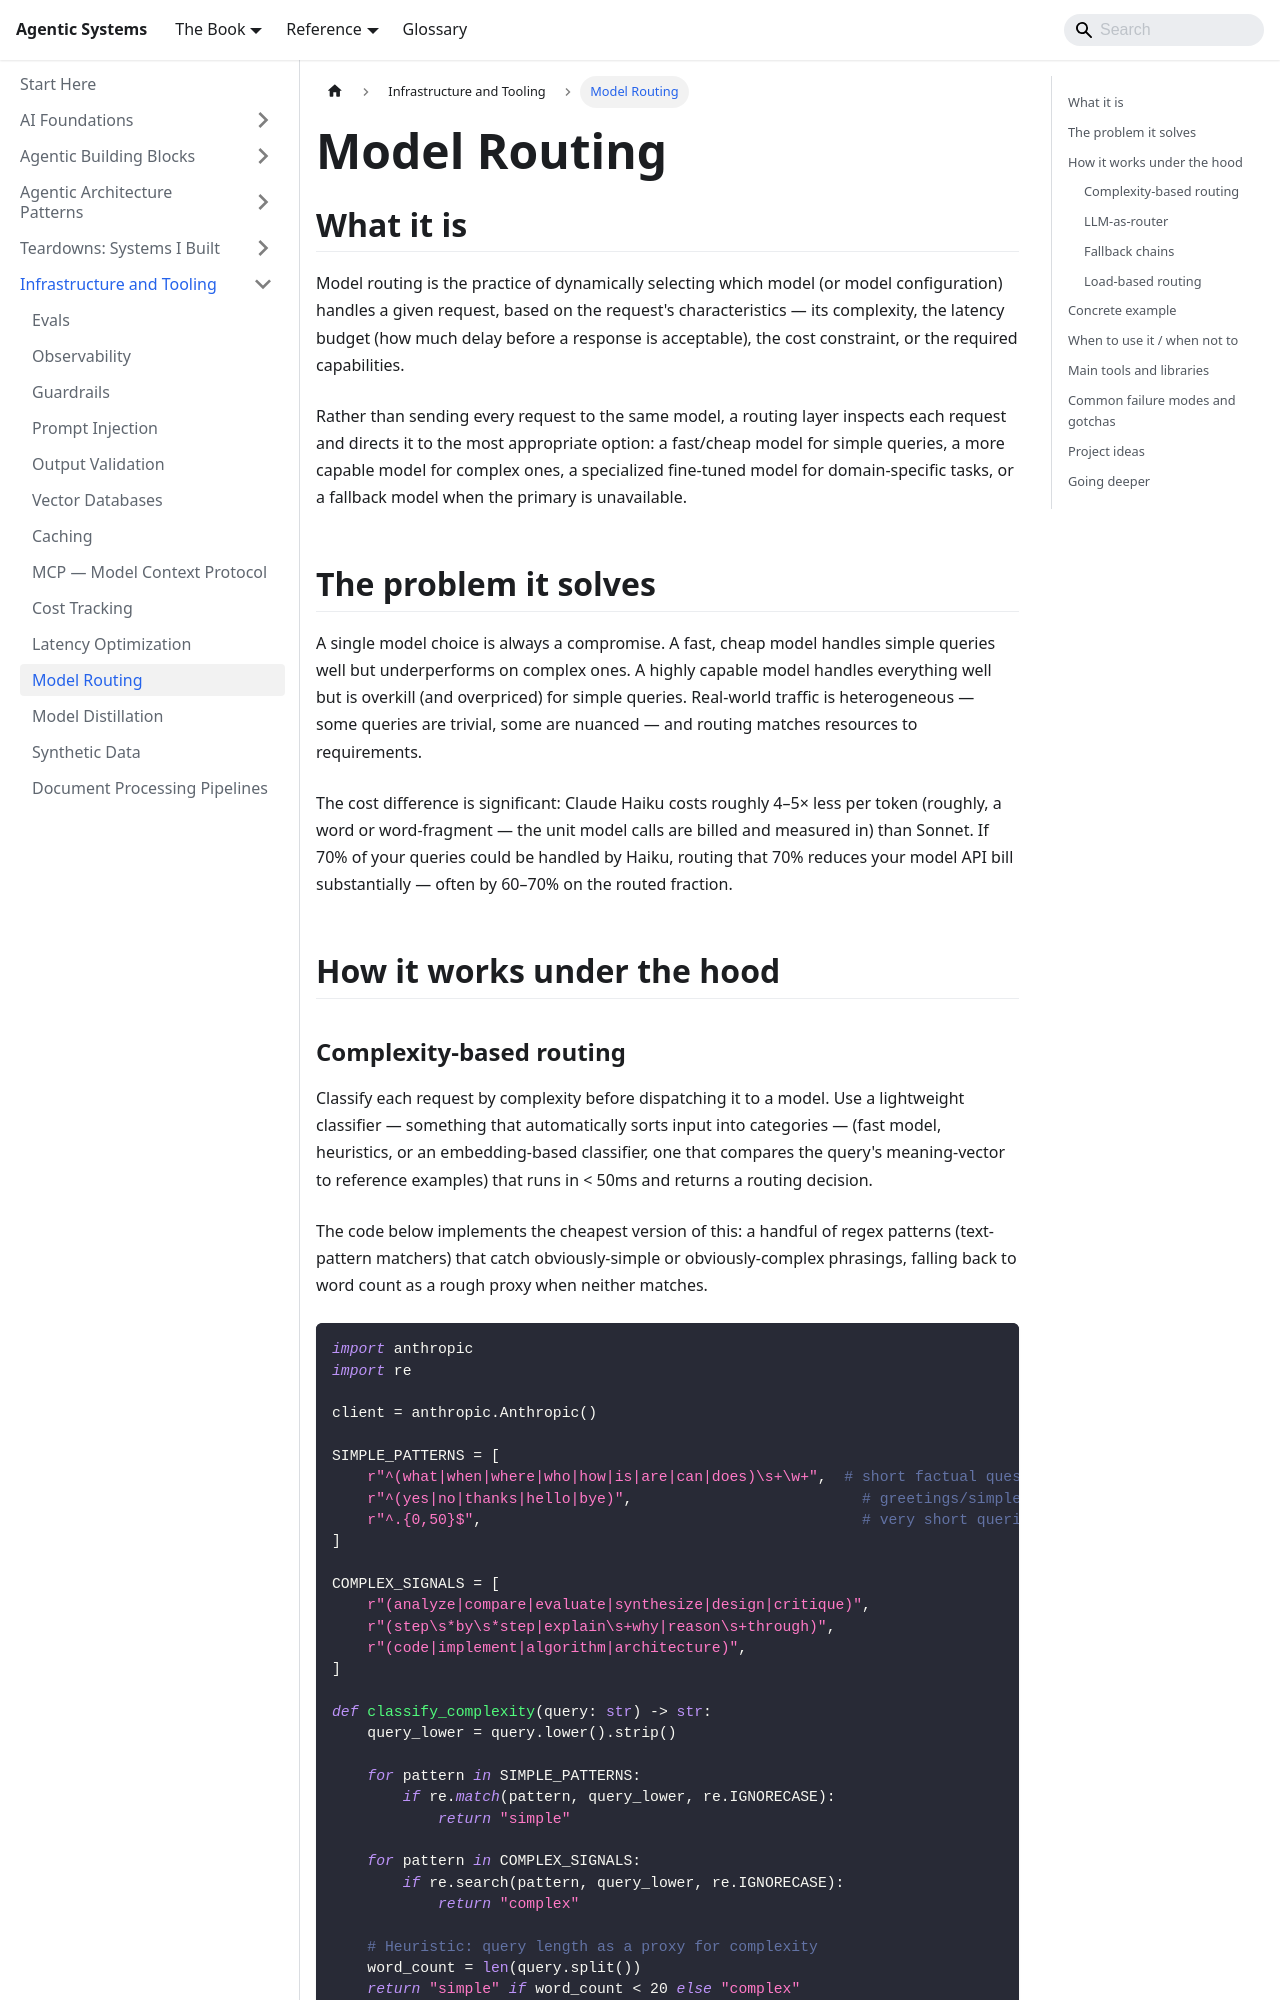

repository: chintan-dshel/aible · page: docs/meta-infrastructure/model-routing/index.html · generator: docusaurus

---
sidebar_position: 13
title: Model Routing
description: Capability-based routing, cost routing, and fallback chains — sending the right request to the right model.
---

# Model Routing

## What it is

Model routing is the practice of dynamically selecting which model (or model configuration) handles a given request, based on the request's characteristics — its complexity, the latency budget (how much delay before a response is acceptable), the cost constraint, or the required capabilities.

Rather than sending every request to the same model, a routing layer inspects each request and directs it to the most appropriate option: a fast/cheap model for simple queries, a more capable model for complex ones, a specialized fine-tuned model for domain-specific tasks, or a fallback model when the primary is unavailable.

## The problem it solves

A single model choice is always a compromise. A fast, cheap model handles simple queries well but underperforms on complex ones. A highly capable model handles everything well but is overkill (and overpriced) for simple queries. Real-world traffic is heterogeneous — some queries are trivial, some are nuanced — and routing matches resources to requirements.

The cost difference is significant: Claude Haiku costs roughly 4–5× less per token (roughly, a word or word-fragment — the unit model calls are billed and measured in) than Sonnet. If 70% of your queries could be handled by Haiku, routing that 70% reduces your model API bill substantially — often by 60–70% on the routed fraction.

## How it works under the hood
